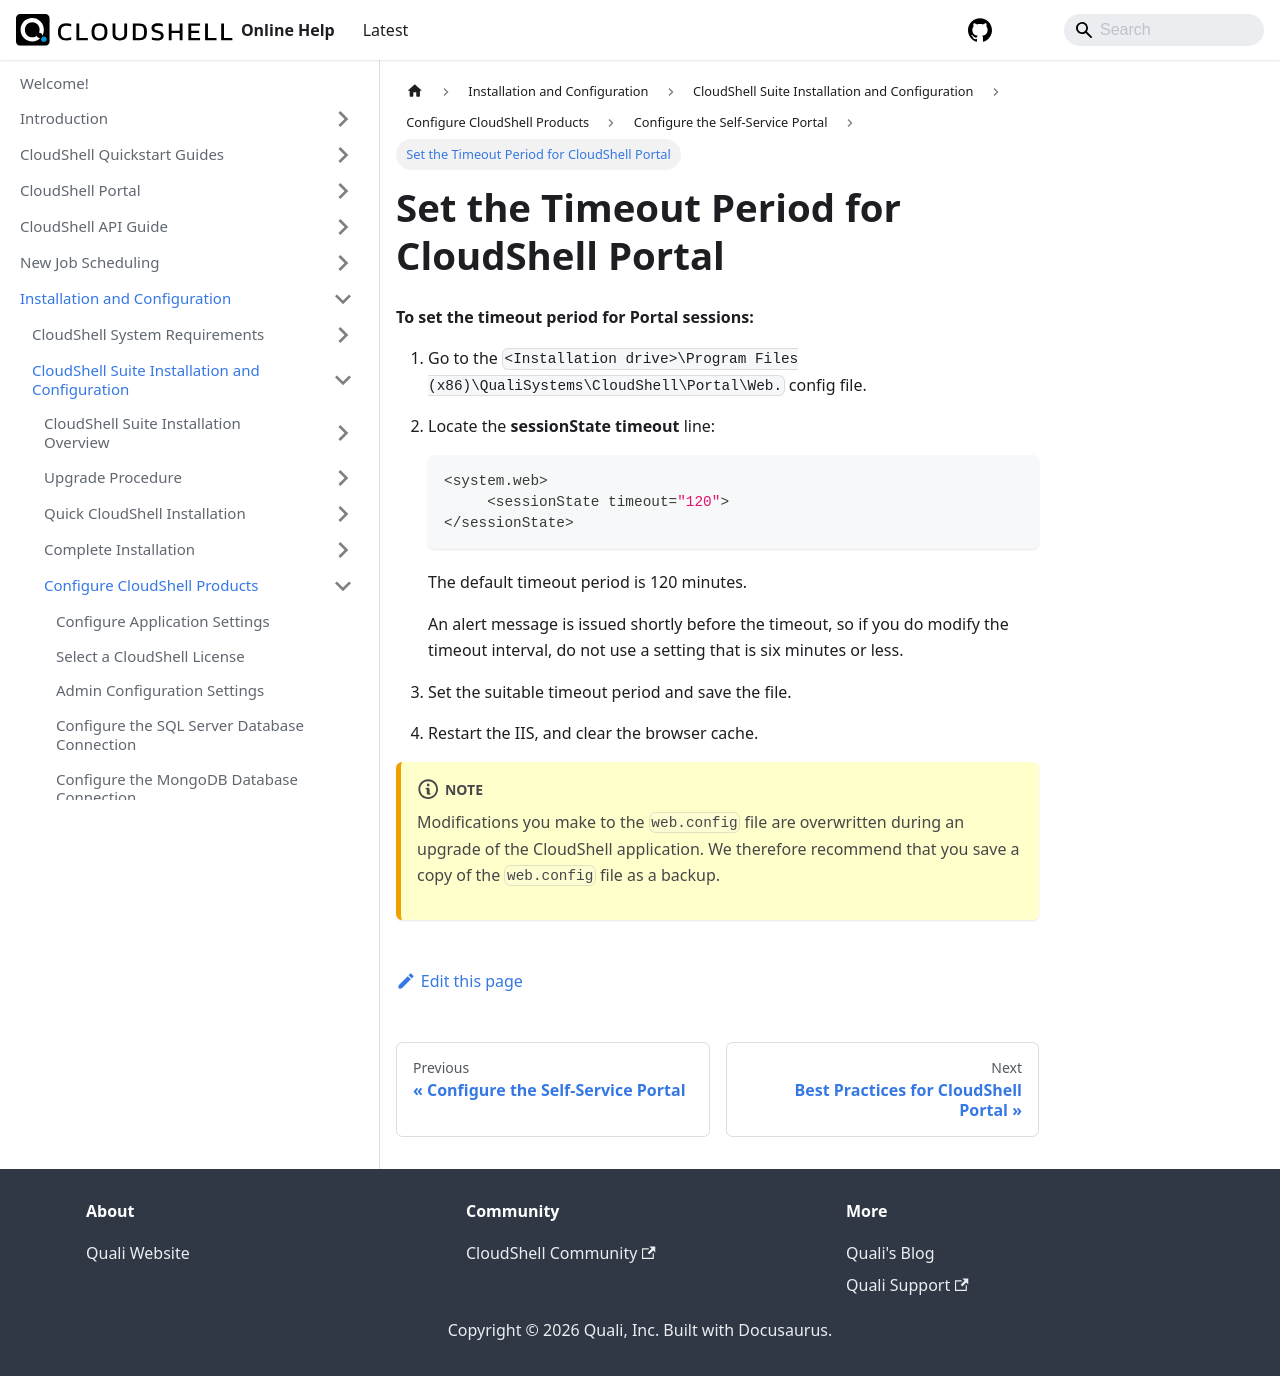

repository: QualiSystems/cloudshell-help · page: install-configure/cloudshell-suite/configure-products/configure-portal/set-portal-timeout.html · generator: docusaurus

---
sidebar_position: 1
---

# Set the Timeout Period for CloudShell Portal

**To set the timeout period for Portal sessions:**

1. Go to the `<Installation drive>\Program Files (x86)\QualiSystems\CloudShell\Portal\Web.` config file.
2. Locate the **sessionState timeout** line:
    
    ```javascript
    <system.web>
         <sessionState timeout="120">
    </sessionState>
    ```
    
    The default timeout period is 120 minutes.
    
    An alert message is issued shortly before the timeout, so if you do modify the timeout interval, do not use a setting that is six minutes or less.
    
3. Set the suitable timeout period and save the file.
4. Restart the IIS, and clear the browser cache.
:::note
Modifications you make to the `web.config` file are overwritten during an upgrade of the CloudShell application. We therefore recommend that you save a copy of the `web.config` file as a backup.
:::
